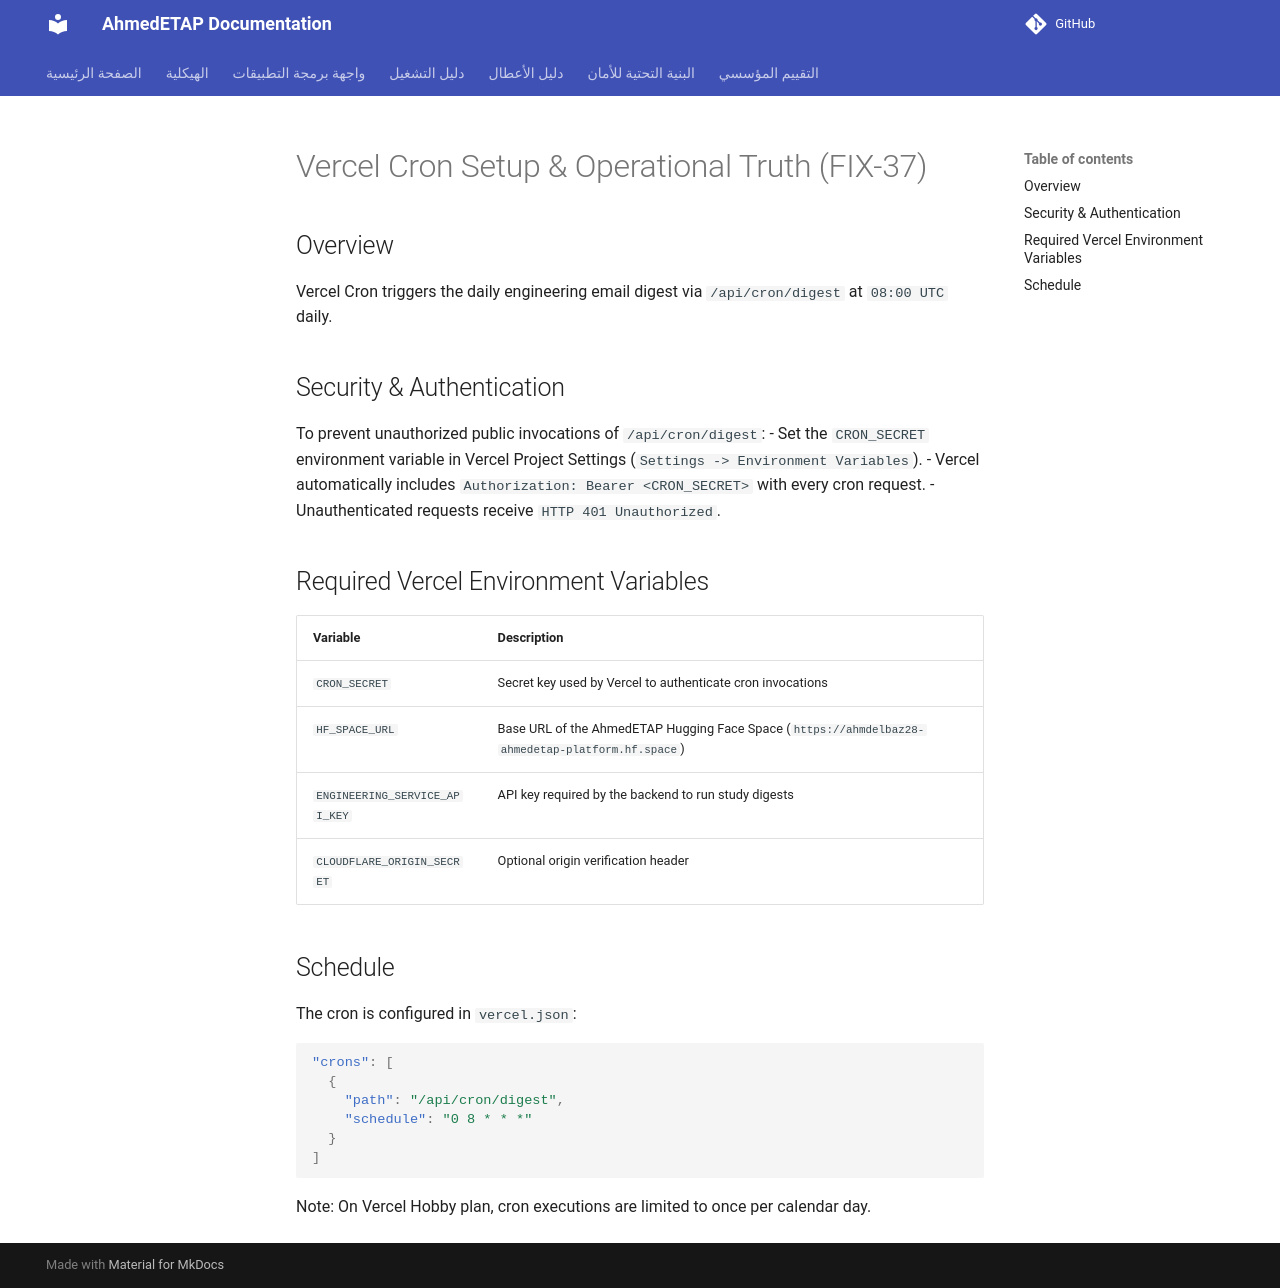

repository: ahmdelbaz28-ux/ETAP-AI-WORK- · page: VERCEL_CRON_SETUP/index.html · generator: mkdocs

# Vercel Cron Setup & Operational Truth (FIX-37)

## Overview
Vercel Cron triggers the daily engineering email digest via `/api/cron/digest` at `08:00 UTC` daily.

## Security & Authentication
To prevent unauthorized public invocations of `/api/cron/digest`:
- Set the `CRON_SECRET` environment variable in Vercel Project Settings (`Settings -> Environment Variables`).
- Vercel automatically includes `Authorization: Bearer <CRON_SECRET>` with every cron request.
- Unauthenticated requests receive `HTTP 401 Unauthorized`.

## Required Vercel Environment Variables
| Variable | Description |
|---|---|
| `CRON_SECRET` | Secret key used by Vercel to authenticate cron invocations |
| `HF_SPACE_URL` | Base URL of the AhmedETAP Hugging Face Space (`https://ahmdelbaz28-ahmedetap-platform.hf.space`) |
| `ENGINEERING_SERVICE_API_KEY` | API key required by the backend to run study digests |
| `CLOUDFLARE_ORIGIN_SECRET` | Optional origin verification header |

## Schedule
The cron is configured in `vercel.json`:
```json
"crons": [
  {
    "path": "/api/cron/digest",
    "schedule": "0 8 * * *"
  }
]
```
Note: On Vercel Hobby plan, cron executions are limited to once per calendar day.
